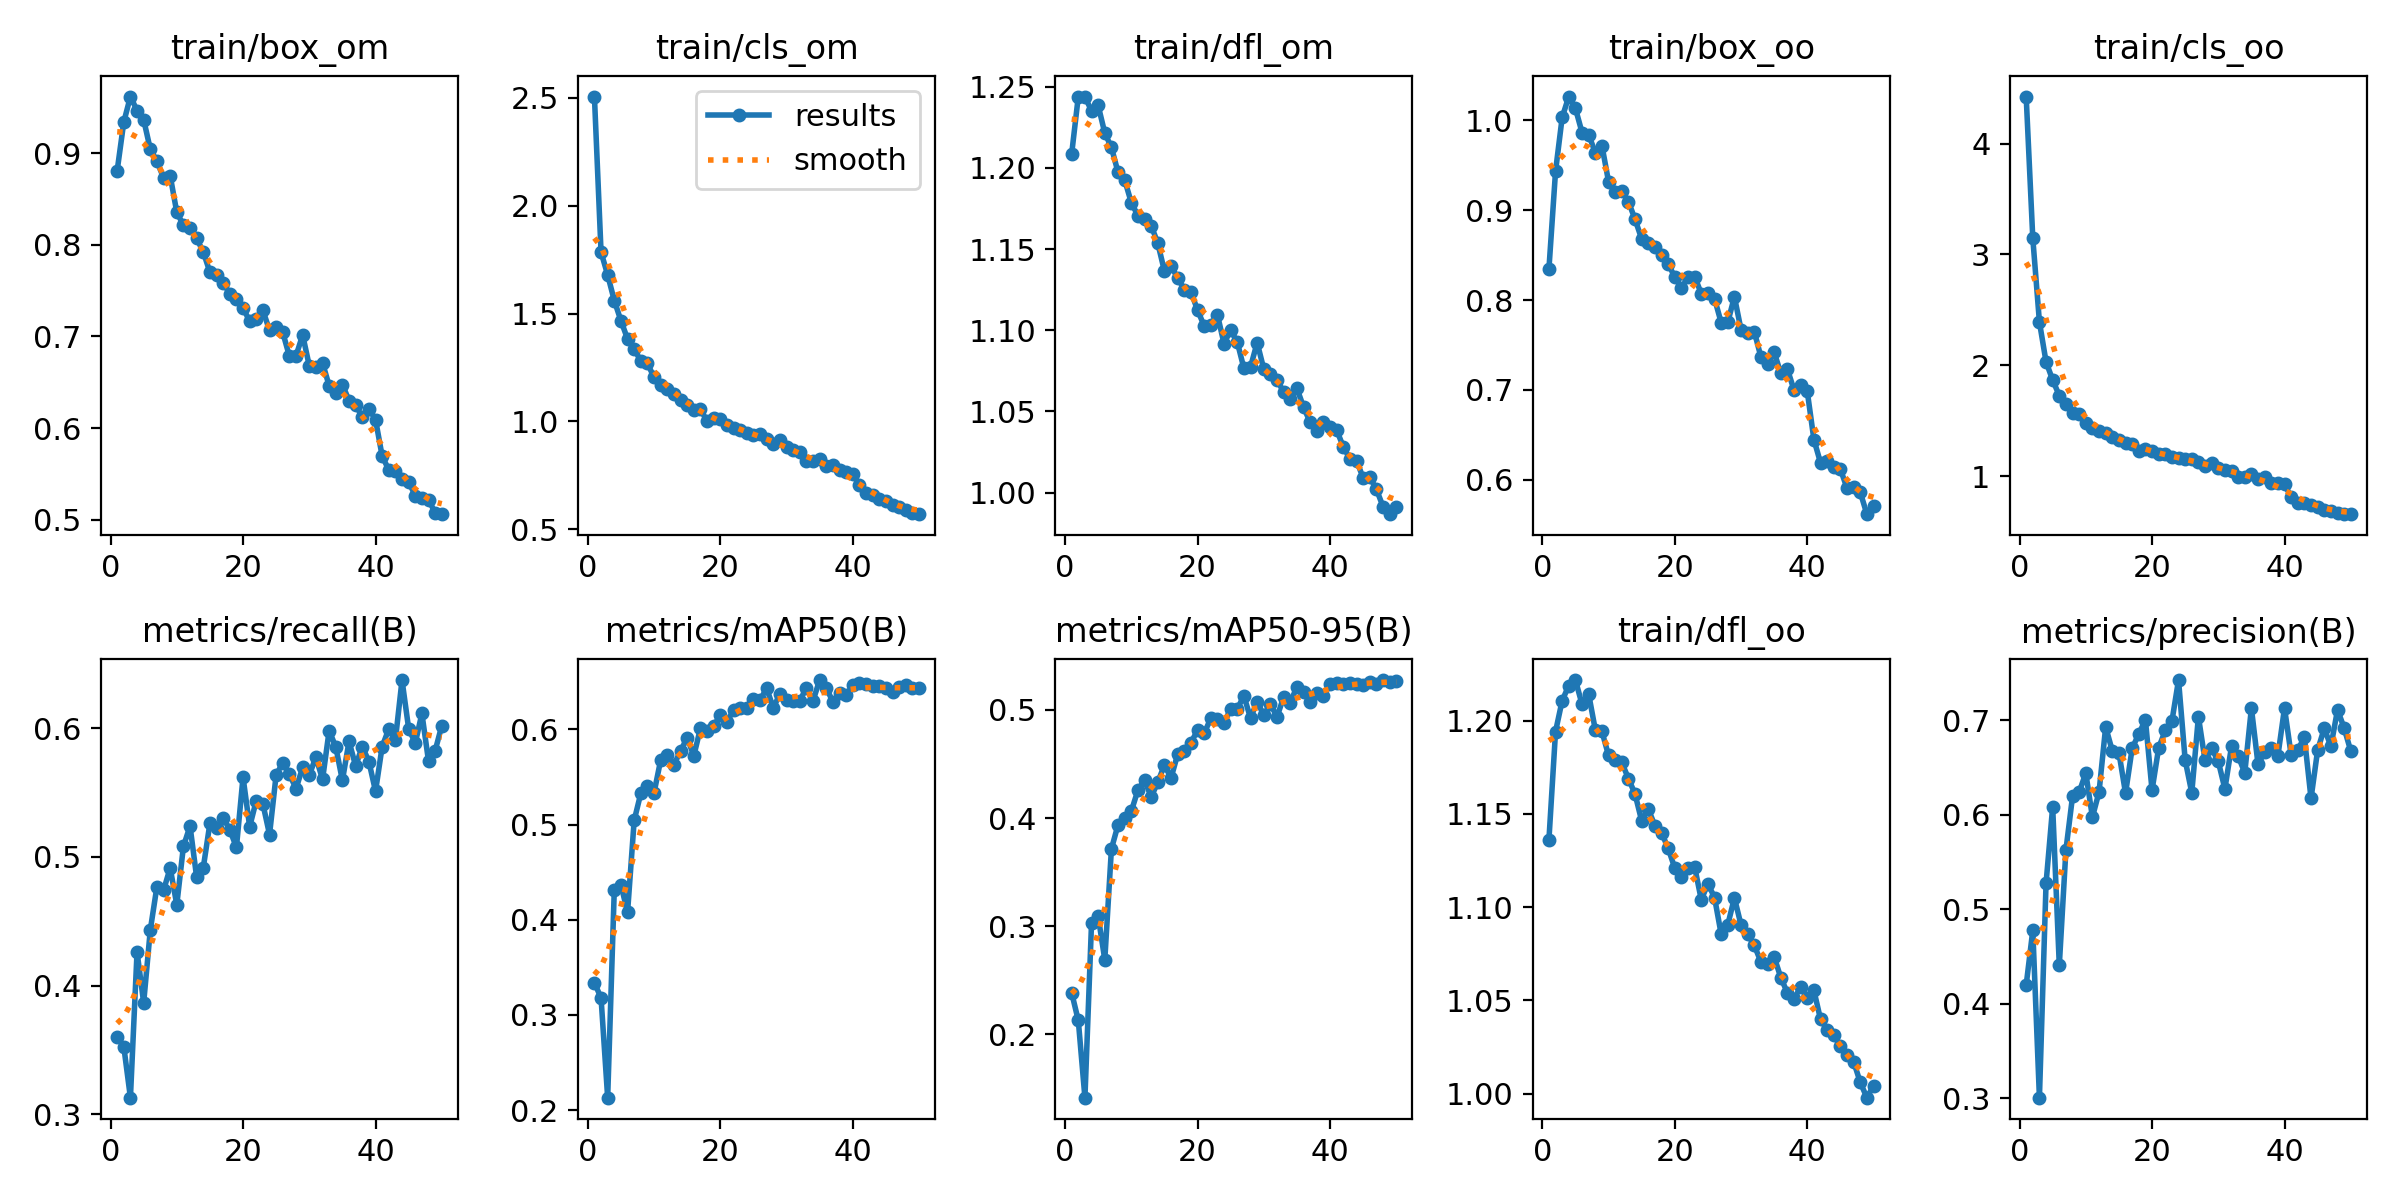

Values plotted in this chart, from the file beside it:
epoch, train/box_om, train/cls_om, train/dfl_om, train/box_oo, train/cls_oo, train/dfl_oo, metrics/precision(B), metrics/recall(B), metrics/mAP50(B), metrics/mAP50-95(B), val/box_om, val/cls_om, val/dfl_om, val/box_oo, val/cls_oo, val/dfl_oo, lr/pg0, lr/pg1, lr/pg2
1, 0.8809, 2.505, 1.209, 0.8347, 4.424, 1.136, 0.4196, 0.3604, 0.3338, 0.2385, 0.9353, 2.314, 1.291, 0.8917, 5.66, 1.21, 0.0002368, 0.0002368, 0.0002368
2, 0.9339, 1.784, 1.244, 0.9434, 3.144, 1.194, 0.4776, 0.3525, 0.3179, 0.2128, 1.002, 2.55, 1.324, 1.013, 4.06, 1.279, 0.0004654, 0.0004654, 0.0004654
3, 0.9617, 1.679, 1.244, 1.003, 2.39, 1.211, 0.3005, 0.3129, 0.2131, 0.1415, 1.104, 2.94, 1.413, 1.113, 3.749, 1.389, 0.0006846, 0.0006846, 0.0006846
4, 0.9465, 1.56, 1.235, 1.026, 2.031, 1.219, 0.5273, 0.4261, 0.4318, 0.3032, 0.9714, 1.833, 1.315, 1.009, 2.391, 1.298, 0.0006716, 0.0006716, 0.0006716
5, 0.9365, 1.467, 1.238, 1.013, 1.867, 1.222, 0.6082, 0.3866, 0.4369, 0.3091, 0.9496, 1.925, 1.282, 1.008, 2.283, 1.274, 0.0006716, 0.0006716, 0.0006716
6, 0.9043, 1.382, 1.222, 0.9864, 1.726, 1.209, 0.4407, 0.4431, 0.4077, 0.269, 0.9964, 1.788, 1.329, 1.031, 2.082, 1.303, 0.0006574, 0.0006574, 0.0006574
7, 0.8911, 1.335, 1.213, 0.9841, 1.653, 1.214, 0.5626, 0.4768, 0.5044, 0.3715, 0.8826, 1.417, 1.246, 0.9323, 1.627, 1.234, 0.0006433, 0.0006433, 0.0006433
8, 0.8731, 1.28, 1.197, 0.964, 1.572, 1.195, 0.6193, 0.4739, 0.5329, 0.3937, 0.8645, 1.431, 1.201, 0.924, 1.595, 1.201, 0.0006292, 0.0006292, 0.0006292
9, 0.8754, 1.268, 1.193, 0.972, 1.56, 1.194, 0.6239, 0.4914, 0.541, 0.3999, 0.8581, 1.272, 1.22, 0.9062, 1.455, 1.22, 0.000615, 0.000615, 0.000615
10, 0.8355, 1.205, 1.179, 0.9319, 1.479, 1.181, 0.6439, 0.4628, 0.5333, 0.4062, 0.8062, 1.287, 1.187, 0.843, 1.476, 1.178, 0.0006009, 0.0006009, 0.0006009
11, 0.8214, 1.168, 1.171, 0.9204, 1.433, 1.179, 0.5974, 0.5081, 0.5678, 0.4258, 0.8294, 1.27, 1.197, 0.8798, 1.448, 1.198, 0.0005868, 0.0005868, 0.0005868
12, 0.8181, 1.149, 1.169, 0.9219, 1.41, 1.177, 0.624, 0.5239, 0.5727, 0.4352, 0.7782, 1.21, 1.165, 0.8468, 1.354, 1.184, 0.0005726, 0.0005726, 0.0005726
13, 0.807, 1.129, 1.165, 0.9095, 1.389, 1.169, 0.6928, 0.484, 0.5631, 0.4194, 0.8505, 1.304, 1.224, 0.8962, 1.46, 1.227, 0.0005585, 0.0005585, 0.0005585
14, 0.7922, 1.099, 1.154, 0.89, 1.355, 1.161, 0.6675, 0.4917, 0.5771, 0.433, 0.7963, 1.222, 1.18, 0.8484, 1.386, 1.189, 0.0005443, 0.0005443, 0.0005443
15, 0.7701, 1.078, 1.137, 0.868, 1.327, 1.146, 0.6656, 0.526, 0.5915, 0.4491, 0.7691, 1.118, 1.158, 0.8383, 1.278, 1.175, 0.0005302, 0.0005302, 0.0005302
16, 0.7667, 1.054, 1.14, 0.8635, 1.302, 1.153, 0.6227, 0.5226, 0.5722, 0.437, 0.7931, 1.189, 1.183, 0.8442, 1.378, 1.184, 0.0005161, 0.0005161, 0.0005161
17, 0.7587, 1.057, 1.132, 0.8587, 1.291, 1.144, 0.6702, 0.5303, 0.6011, 0.4589, 0.7983, 1.117, 1.173, 0.8346, 1.272, 1.168, 0.0005019, 0.0005019, 0.0005019
18, 0.7465, 1.001, 1.125, 0.8497, 1.228, 1.14, 0.6853, 0.5212, 0.5984, 0.4615, 0.7545, 1.138, 1.155, 0.8224, 1.281, 1.173, 0.0004878, 0.0004878, 0.0004878
19, 0.7409, 1.014, 1.124, 0.8403, 1.24, 1.131, 0.7004, 0.5073, 0.6035, 0.4697, 0.7358, 1.102, 1.136, 0.7951, 1.238, 1.141, 0.0004737, 0.0004737, 0.0004737
20, 0.731, 1.01, 1.113, 0.8257, 1.227, 1.121, 0.6259, 0.5619, 0.615, 0.481, 0.7484, 1.067, 1.148, 0.7909, 1.204, 1.149, 0.0004595, 0.0004595, 0.0004595
21, 0.7168, 0.9829, 1.103, 0.8134, 1.195, 1.116, 0.6706, 0.5234, 0.6076, 0.4782, 0.743, 1.068, 1.153, 0.7948, 1.185, 1.155, 0.0004454, 0.0004454, 0.0004454
22, 0.719, 0.9703, 1.103, 0.8255, 1.198, 1.121, 0.6891, 0.5437, 0.6204, 0.4923, 0.7211, 1.027, 1.13, 0.7765, 1.147, 1.129, 0.0004313, 0.0004313, 0.0004313
23, 0.7284, 0.9595, 1.11, 0.8262, 1.17, 1.121, 0.6989, 0.541, 0.6223, 0.4913, 0.7147, 1.024, 1.122, 0.7663, 1.155, 1.118, 0.0004171, 0.0004171, 0.0004171
24, 0.7066, 0.948, 1.092, 0.8071, 1.16, 1.104, 0.7424, 0.5173, 0.6223, 0.4879, 0.7274, 1.058, 1.134, 0.7797, 1.211, 1.138, 0.000403, 0.000403, 0.000403
25, 0.7105, 0.939, 1.1, 0.8078, 1.156, 1.113, 0.6578, 0.5638, 0.6321, 0.5009, 0.7272, 1.038, 1.139, 0.7814, 1.166, 1.145, 0.0003888, 0.0003888, 0.0003888
26, 0.7044, 0.941, 1.093, 0.8017, 1.153, 1.105, 0.6231, 0.5728, 0.6309, 0.5009, 0.7308, 1.004, 1.124, 0.7712, 1.148, 1.122, 0.0003747, 0.0003747, 0.0003747
27, 0.6784, 0.9203, 1.077, 0.775, 1.128, 1.085, 0.7037, 0.5643, 0.6431, 0.5129, 0.7002, 0.9693, 1.123, 0.7527, 1.117, 1.117, 0.0003606, 0.0003606, 0.0003606
28, 0.6789, 0.8943, 1.077, 0.7753, 1.091, 1.091, 0.6573, 0.553, 0.6228, 0.4923, 0.7009, 1.047, 1.133, 0.742, 1.198, 1.117, 0.0003464, 0.0003464, 0.0003464
29, 0.7017, 0.9126, 1.092, 0.8037, 1.116, 1.105, 0.6702, 0.5694, 0.6371, 0.5076, 0.6901, 0.9927, 1.113, 0.7468, 1.127, 1.118, 0.0003323, 0.0003323, 0.0003323
30, 0.668, 0.8792, 1.076, 0.7671, 1.073, 1.09, 0.6563, 0.5635, 0.6312, 0.495, 0.7146, 1.045, 1.122, 0.7847, 1.189, 1.132, 0.0003182, 0.0003182, 0.0003182
31, 0.6663, 0.8673, 1.073, 0.7636, 1.058, 1.085, 0.6273, 0.5775, 0.63, 0.5054, 0.7172, 0.9934, 1.121, 0.771, 1.143, 1.122, 0.000304, 0.000304, 0.000304
32, 0.6712, 0.857, 1.069, 0.765, 1.048, 1.079, 0.6723, 0.5601, 0.6301, 0.4936, 0.7301, 1.071, 1.173, 0.7775, 1.212, 1.156, 0.0002899, 0.0002899, 0.0002899
33, 0.6462, 0.816, 1.062, 0.7368, 0.9939, 1.071, 0.6621, 0.598, 0.6438, 0.5117, 0.6945, 0.9769, 1.117, 0.74, 1.121, 1.112, 0.0002758, 0.0002758, 0.0002758
34, 0.638, 0.8181, 1.058, 0.7295, 0.9964, 1.069, 0.6443, 0.5854, 0.6301, 0.5067, 0.6946, 1.006, 1.118, 0.7423, 1.131, 1.117, 0.0002616, 0.0002616, 0.0002616
35, 0.6476, 0.8258, 1.064, 0.742, 1.023, 1.073, 0.7127, 0.5594, 0.6519, 0.5213, 0.6949, 0.9758, 1.125, 0.7444, 1.125, 1.125, 0.0002475, 0.0002475, 0.0002475
36, 0.6301, 0.7928, 1.053, 0.7186, 0.9715, 1.062, 0.6533, 0.5897, 0.6438, 0.516, 0.6825, 0.9999, 1.114, 0.7415, 1.109, 1.122, 0.0002333, 0.0002333, 0.0002333
37, 0.6256, 0.8001, 1.043, 0.723, 0.9916, 1.054, 0.6659, 0.5706, 0.6289, 0.5069, 0.6905, 1.012, 1.111, 0.7442, 1.163, 1.112, 0.0002192, 0.0002192, 0.0002192
38, 0.6118, 0.7728, 1.038, 0.6999, 0.9333, 1.051, 0.6709, 0.5857, 0.6382, 0.5156, 0.6795, 0.9986, 1.108, 0.7294, 1.107, 1.103, 0.0002051, 0.0002051, 0.0002051
39, 0.6211, 0.7648, 1.043, 0.7058, 0.9366, 1.057, 0.6623, 0.574, 0.6357, 0.5129, 0.6863, 1.015, 1.12, 0.7408, 1.138, 1.123, 0.0001909, 0.0001909, 0.0001909
40, 0.6093, 0.7544, 1.04, 0.6984, 0.9253, 1.051, 0.7128, 0.551, 0.6465, 0.5235, 0.6752, 0.9918, 1.118, 0.7309, 1.106, 1.118, 0.0001768, 0.0001768, 0.0001768
41, 0.5696, 0.7067, 1.038, 0.6448, 0.8117, 1.055, 0.6631, 0.5856, 0.6486, 0.5244, 0.6676, 0.9536, 1.113, 0.727, 1.087, 1.124, 0.0001626, 0.0001626, 0.0001626
42, 0.5545, 0.6701, 1.028, 0.6189, 0.7564, 1.04, 0.6686, 0.5993, 0.6473, 0.5243, 0.6669, 0.9729, 1.115, 0.731, 1.087, 1.129, 0.0001485, 0.0001485, 0.0001485
43, 0.5531, 0.6582, 1.021, 0.6212, 0.7592, 1.034, 0.6817, 0.5908, 0.6453, 0.5245, 0.6548, 0.9364, 1.111, 0.726, 1.072, 1.12, 0.0001344, 0.0001344, 0.0001344
44, 0.5445, 0.64, 1.02, 0.6138, 0.7367, 1.031, 0.6172, 0.6373, 0.6454, 0.5238, 0.6671, 0.9744, 1.116, 0.7226, 1.118, 1.122, 0.0001202, 0.0001202, 0.0001202
45, 0.5416, 0.6312, 1.009, 0.6119, 0.7253, 1.025, 0.6683, 0.5996, 0.6431, 0.5232, 0.6587, 0.9758, 1.114, 0.7268, 1.112, 1.128, 0.0001061, 0.0001061, 0.0001061
46, 0.5262, 0.6109, 1.01, 0.5908, 0.6948, 1.02, 0.6914, 0.5883, 0.6392, 0.5255, 0.6519, 0.9773, 1.114, 0.7178, 1.116, 1.124, 9.1963e-05, 9.1963e-05, 9.1963e-05
47, 0.5242, 0.6017, 1.002, 0.5915, 0.6874, 1.017, 0.6722, 0.6114, 0.6442, 0.5234, 0.6591, 0.974, 1.119, 0.7266, 1.13, 1.129, 7.7826e-05, 7.7826e-05, 7.7826e-05
48, 0.5219, 0.5874, 0.9914, 0.5862, 0.6693, 1.006, 0.7109, 0.5744, 0.6465, 0.5275, 0.6592, 0.9795, 1.122, 0.723, 1.143, 1.131, 6.3689e-05, 6.3689e-05, 6.3689e-05
49, 0.5078, 0.5734, 0.9867, 0.5618, 0.6566, 0.9978, 0.6916, 0.5824, 0.6431, 0.5261, 0.6517, 0.9806, 1.116, 0.7186, 1.143, 1.134, 4.9552e-05, 4.9552e-05, 4.9552e-05
50, 0.5062, 0.5701, 0.9912, 0.571, 0.6565, 1.004, 0.6673, 0.6019, 0.6433, 0.5264, 0.6532, 0.9787, 1.118, 0.724, 1.143, 1.132, 3.5414e-05, 3.5414e-05, 3.5414e-05
